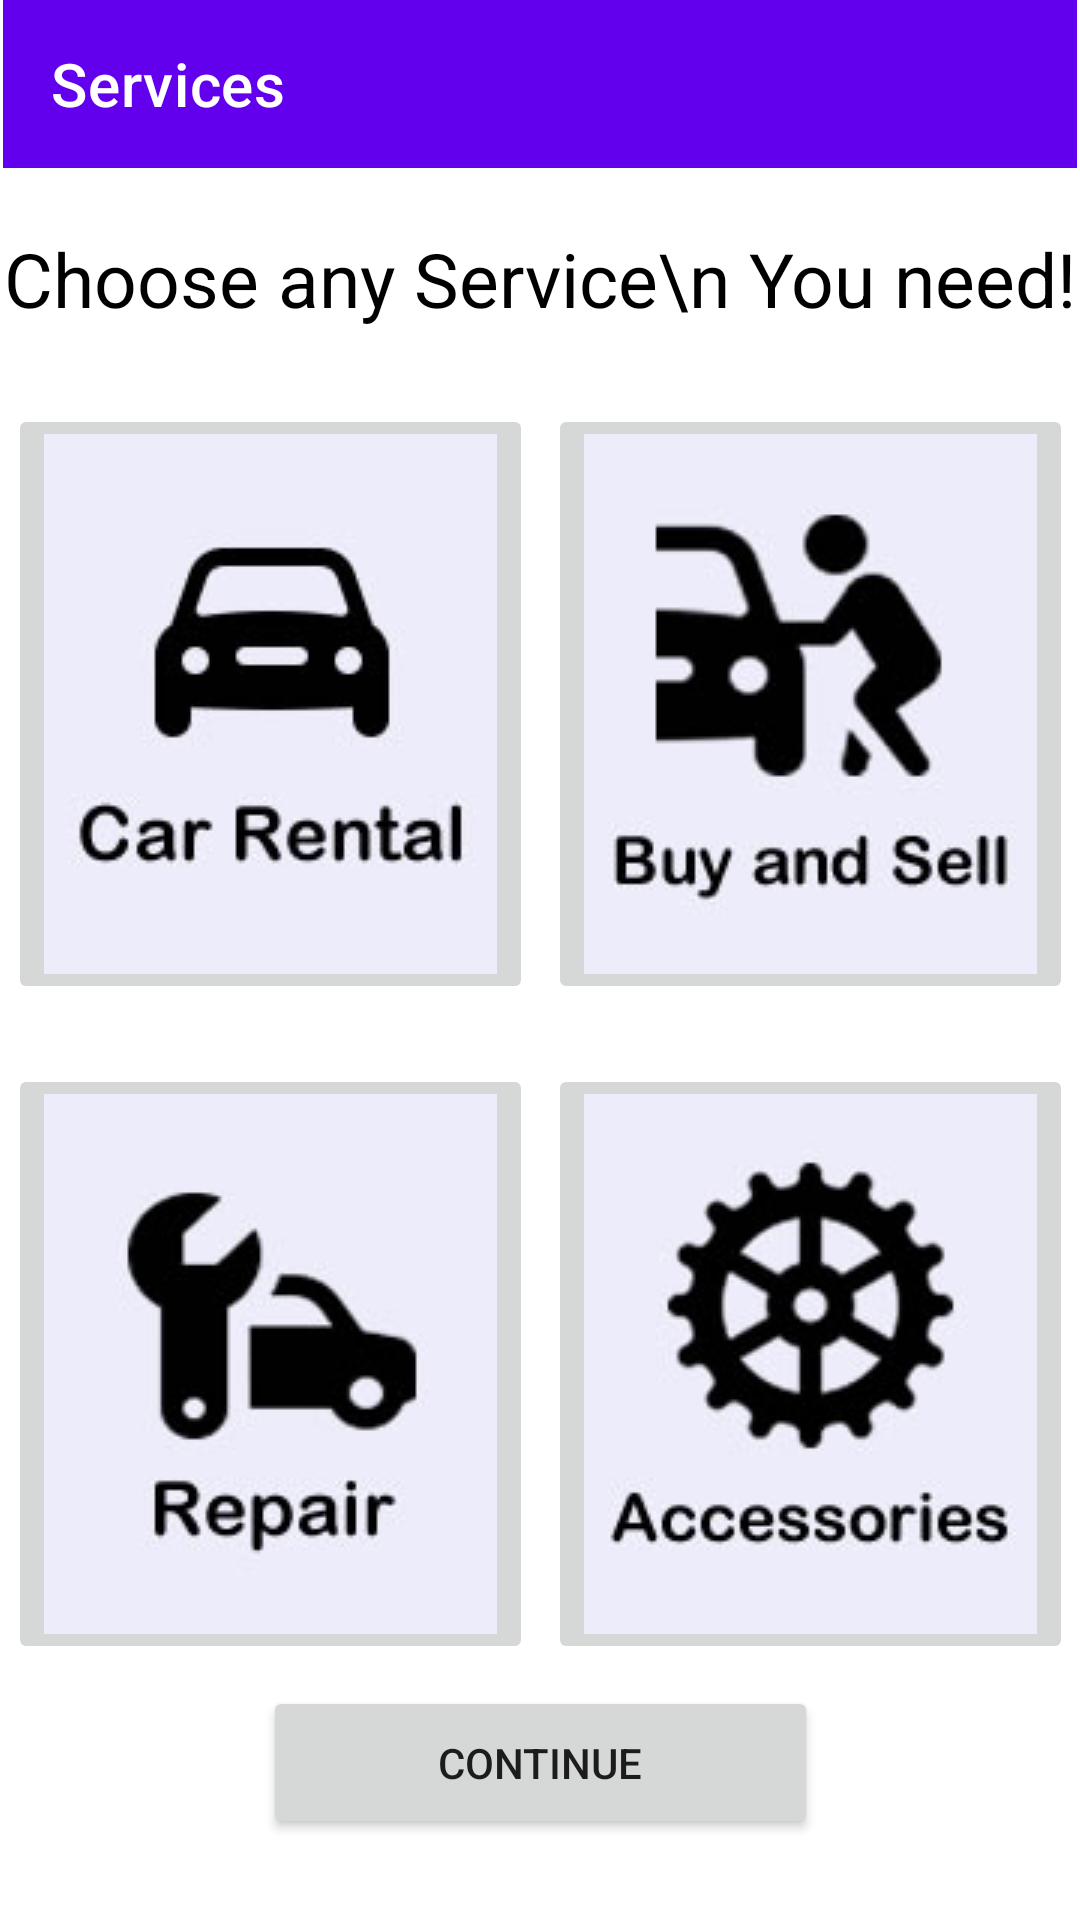

The Android layout XML behind this screen, and the referenced resources:
<!-- AndroidManifest.xml: application theme Theme.Week4Asssessment -->
<!-- res/layout/activity_launch.xml -->
<?xml version="1.0" encoding="utf-8"?>
<androidx.constraintlayout.widget.ConstraintLayout xmlns:android="http://schemas.android.com/apk/res/android"
    xmlns:app="http://schemas.android.com/apk/res-auto"
    xmlns:tools="http://schemas.android.com/tools"
    android:id="@+id/linearLayout"
    android:layout_width="match_parent"

    android:layout_height="match_parent"
    android:gravity="center"

    android:orientation="vertical"
    tools:context=".LaunchActivity">

    <androidx.appcompat.widget.Toolbar
        android:id="@+id/toolbar"
        android:layout_width="0dp"
        android:layout_height="wrap_content"
        android:layout_marginStart="1dp"
        android:layout_marginEnd="1dp"
        android:background="?attr/colorPrimary"
        android:minHeight="?attr/actionBarSize"
        android:theme="?attr/actionBarTheme"
        app:layout_constraintEnd_toEndOf="parent"
        app:layout_constraintStart_toStartOf="parent"
        app:layout_constraintTop_toTopOf="parent"
        app:title="Services" />

    <ImageButton
        android:id="@+id/imageButton"
        android:layout_width="wrap_content"
        android:layout_height="wrap_content"

        android:layout_marginTop="25dp"
        android:layout_marginRight="200dp"
        android:layout_marginLeft="20dp"
        app:layout_constraintEnd_toEndOf="parent"
        app:layout_constraintStart_toStartOf="parent"
        app:layout_constraintTop_toBottomOf="@+id/textView2"
        android:src="@drawable/carbutton" />

    <ImageButton
        android:id="@+id/imageButton5"
        android:layout_width="wrap_content"
        android:layout_height="wrap_content"
        android:layout_marginTop="20dp"
        android:layout_marginLeft="20dp"
        android:layout_marginBottom="25dp"
        android:layout_marginRight="200dp"
        android:src="@drawable/repaircar"
        app:layout_constraintEnd_toEndOf="parent"
        app:layout_constraintStart_toStartOf="parent"
        app:layout_constraintTop_toBottomOf="@+id/imageButton" />

    <ImageButton
        android:id="@+id/imageButton3"
        android:layout_width="wrap_content"
        android:layout_height="wrap_content"
        android:layout_marginTop="25dp"
        android:layout_marginRight="20dp"
        android:layout_marginLeft="200dp"
        app:layout_constraintEnd_toEndOf="parent"
        app:layout_constraintStart_toStartOf="parent"
        app:layout_constraintTop_toBottomOf="@+id/textView2"
        android:src="@drawable/buyandsell" />

    <ImageButton
        android:id="@+id/imageButton6"
        android:layout_width="wrap_content"
        android:layout_height="wrap_content"
        android:layout_marginTop="20dp"
        android:layout_marginRight="20dp"
        android:layout_marginBottom="25dp"
        android:layout_marginLeft="200dp"
        android:src="@drawable/caraccessories"
        app:layout_constraintEnd_toEndOf="parent"
        app:layout_constraintStart_toStartOf="parent"
        app:layout_constraintTop_toBottomOf="@+id/imageButton3" />

    <TextView
        android:id="@+id/textView2"
        android:layout_width="wrap_content"
        android:layout_height="wrap_content"
        android:layout_marginTop="20dp"
        android:text="Choose any Service\n You need!"
        android:textAlignment="center"
        android:textColor="@color/black"
        android:textSize="25dp"
        app:layout_constraintEnd_toEndOf="parent"
        app:layout_constraintStart_toStartOf="parent"
        app:layout_constraintTop_toBottomOf="@+id/toolbar" />

    <Button
        android:id="@+id/button2"
        android:layout_width="185dp"
        android:layout_height="51dp"
        android:layout_marginBottom="20dp"
        android:text="Continue"
        app:layout_constraintBottom_toBottomOf="parent"
        app:layout_constraintEnd_toEndOf="parent"
        app:layout_constraintStart_toStartOf="parent"
        app:layout_constraintTop_toBottomOf="@+id/imageButton5" />

</androidx.constraintlayout.widget.ConstraintLayout>
<!-- resources referenced by this layout -->
<resources>
  <!-- drawable buyandsell: jpg bitmap (drawable, 17265 bytes) -->
  <!-- drawable caraccessories: jpg bitmap (drawable, 18132 bytes) -->
  <!-- drawable carbutton: jpg bitmap (drawable, 16648 bytes) -->
  <!-- drawable repaircar: jpg bitmap (drawable, 16511 bytes) -->
  <style name="Theme.Week4Asssessment" parent="Theme.MaterialComponents.DayNight.DarkActionBar">
          
          <item name="colorPrimary">@color/purple_500</item>
          <item name="colorPrimaryVariant">@color/purple_700</item>
          <item name="colorOnPrimary">@color/white</item>
          
          <item name="colorSecondary">@color/teal_200</item>
          <item name="colorSecondaryVariant">@color/teal_700</item>
          <item name="colorOnSecondary">@color/black</item>
          
          <item name="android:statusBarColor" tools:targetApi="l">?attr/colorPrimaryVariant</item>
          
      </style>
  <!-- not gathered from this repository: default colours our renderer supplied (Android Studio template values) -->
  <color name="purple_500">#FF6200EE</color>
  <color name="purple_700">#FF3700B3</color>
  <color name="teal_200">#FF03DAC5</color>
  <color name="teal_700">#FF018786</color>
  <color name="black">#FF000000</color>
  <color name="white">#FFFFFFFF</color>
</resources>
